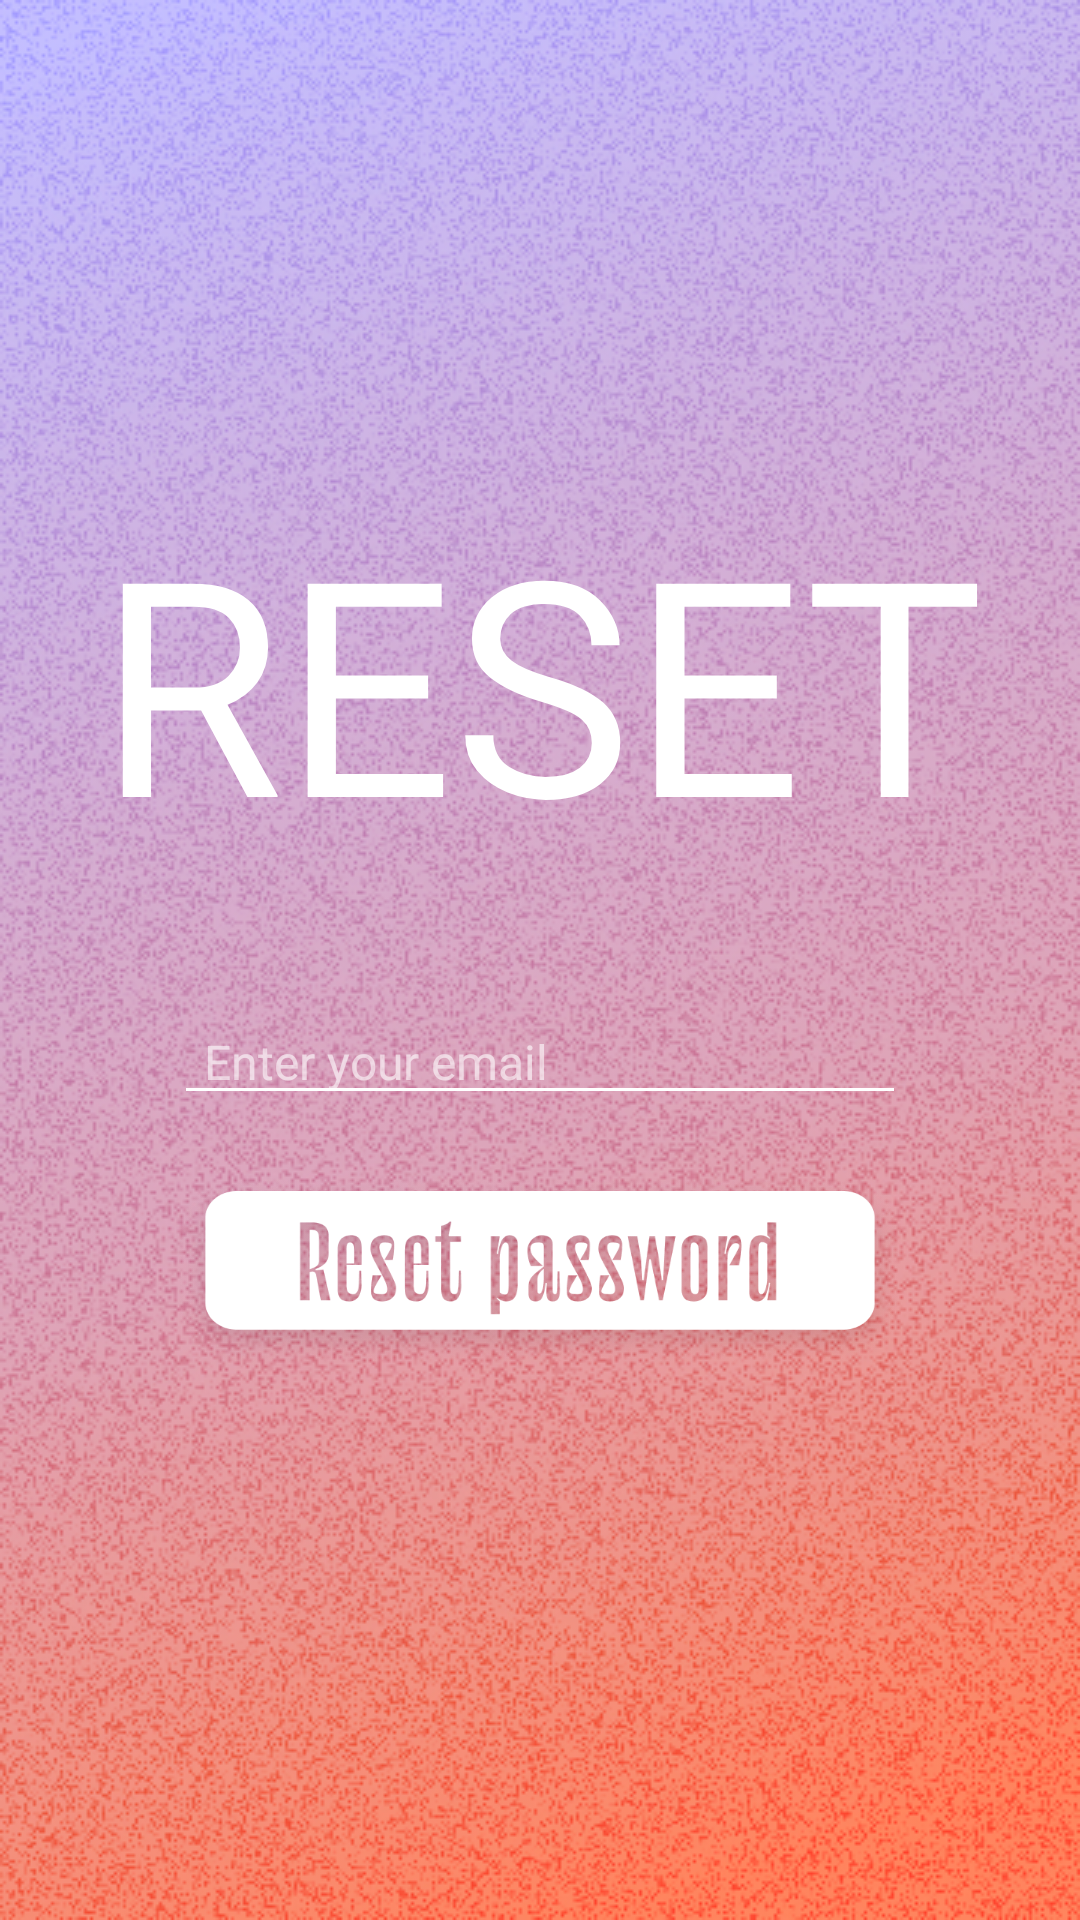

Reconstruct the res/layout file that produces this screen, plus the resources it refers to.
<!-- AndroidManifest.xml: application theme Theme.Streaky -->
<!-- res/layout/fragment_reset_password.xml -->
<?xml version="1.0" encoding="utf-8"?>
<ScrollView xmlns:android="http://schemas.android.com/apk/res/android"
    xmlns:app="http://schemas.android.com/apk/res-auto"
    xmlns:tools="http://schemas.android.com/tools"
    android:layout_width="match_parent"
    android:layout_height="match_parent"
    android:background="@drawable/bg_lavender_to_orange"
    android:orientation="vertical"
    tools:context=".ui.auth.resetpassword.ResetPasswordFragment">


    <androidx.appcompat.widget.LinearLayoutCompat
        android:id="@+id/main_layout"
        android:layout_width="match_parent"
        android:layout_height="wrap_content"
        android:orientation="vertical">

        <androidx.appcompat.widget.AppCompatTextView
            android:id="@+id/title_textview"
            style="@style/AccentTitle"
            android:layout_width="match_parent"

            android:layout_height="wrap_content"
            android:layout_margin="@dimen/layout_margin"
            android:gravity="center"

            android:paddingTop="140dp"

            android:text="@string/reset_title" />

        <androidx.appcompat.widget.AppCompatEditText
            android:id="@+id/email_edittext"
            style="@style/whiteEdittext"
            android:layout_width="match_parent"

            android:layout_height="wrap_content"
            android:layout_marginStart="@dimen/auth_edittext"
            android:layout_marginTop="@dimen/layout_margin"
            android:layout_marginEnd="@dimen/auth_edittext"

            android:hint="@string/email_hint"
            android:inputType="textEmailAddress|textPersonName"
            android:lines="1"

            android:maxLines="1"
            android:paddingStart="@dimen/start_text_edittext" />

        <androidx.appcompat.widget.AppCompatButton
            android:id="@+id/reset_password_button"
            android:layout_width="match_parent"
            android:layout_height="@dimen/png_button_height"

            android:layout_marginStart="@dimen/auth_edittext"
            android:layout_marginTop="@dimen/layout_margin"
            android:layout_marginEnd="@dimen/auth_edittext"
            android:layout_marginBottom="@dimen/layout_margin"

            android:background="@drawable/reset_password_button" />
    </androidx.appcompat.widget.LinearLayoutCompat>

</ScrollView>
<!-- resources referenced by this layout -->
<resources>
  <dimen name="auth_edittext">58dp</dimen>
  <dimen name="layout_margin">20dp</dimen>
  <dimen name="png_button_height">64dp</dimen>
  <dimen name="start_text_edittext">10dp</dimen>
  <!-- drawable bg_lavender_to_orange: jpg bitmap (drawable, 389012 bytes) -->
  <!-- drawable reset_password_button: png bitmap (drawable, 80315 bytes) -->
  <string name="email_hint">Enter your email</string>
  <string name="reset_title">RESET</string>
  <style name="AccentTitle" parent="Title">
          <item name="android:textColor">@color/white</item>
          <item name="android:textSize">100sp</item>
      </style>
  <style name="whiteEdittext" parent="Widget.AppCompat.EditText">
          <item name="android:textColor">@color/white</item>
          <item name="android:fontFamily">@font/neue_machina_regular</item>
          <item name="android:textSize">16sp</item>
          <item name="android:textColorHint">@color/white_opacity_60</item>
          <item name="android:backgroundTint">@android:color/white</item>
          <item name="colorSecondary">@color/white</item>
          <item name="colorSecondaryVariant">@color/white</item>
          <item name="android:textCursorDrawable">@drawable/cursor_color</item>
      </style>
  <style name="Theme.Streaky" parent="Theme.MaterialComponents.DayNight.NoActionBar">
          
          <item name="colorPrimary">@color/purple_500</item>
          <item name="colorPrimaryVariant">@color/purple_700</item>
          <item name="colorOnPrimary">@color/white</item>
          
          <item name="colorSecondary">@color/teal_200</item>
          <item name="colorSecondaryVariant">@color/teal_700</item>
          <item name="colorOnSecondary">@color/black</item>
          
          <item name="android:statusBarColor" tools:targetApi="l">?attr/colorPrimaryVariant</item>
          
      </style>
  <style name="Title">
          <item name="fontFamily">@font/le_murmure_regular</item>
      </style>
  <color name="white">#FFFFFFFF</color>
  <color name="white_opacity_60">#99FFFFFF</color>
  <!-- drawable cursor_color (drawable) -->
  <?xml version="1.0" encoding="utf-8"?>
  <shape xmlns:android="http://schemas.android.com/apk/res/android" >
      <size android:width="3dp"/>
      <solid android:color="@color/white"/>
      <corners android:radius="5dp"/>
  </shape>
  <color name="purple_500">#FF6200EE</color>
  <color name="purple_700">#FF3700B3</color>
  <color name="teal_200">#ECE0FF</color>
  <color name="teal_700">#F9F4FF</color>
  <color name="black">#FF000000</color>
</resources>
